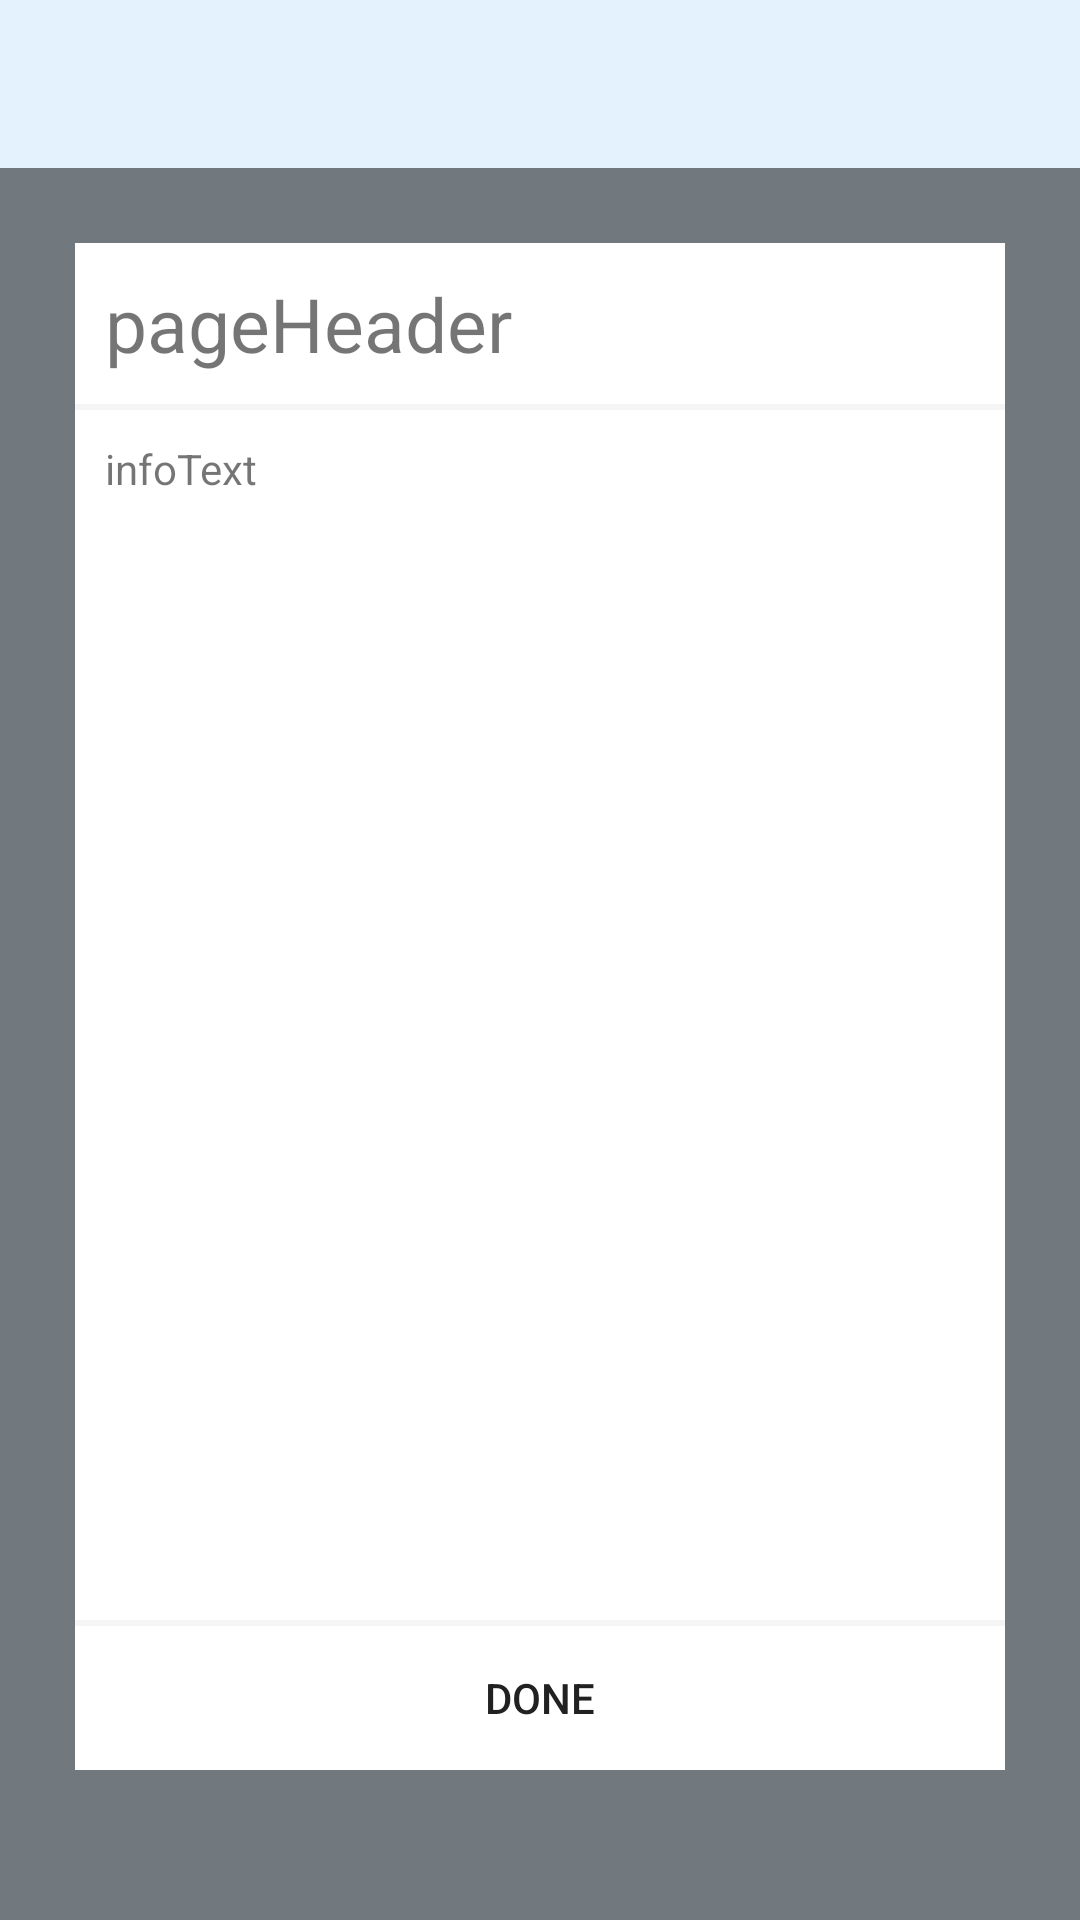

Android layout source for this screen:
<!-- AndroidManifest.xml: application theme AppTheme -->
<!-- res/layout/popup_layout.xml -->
<?xml version="1.0" encoding="utf-8"?>
<LinearLayout xmlns:android="http://schemas.android.com/apk/res/android"
              android:id="@+id/popup_element"
              android:layout_width="fill_parent"
              android:layout_height="fill_parent"
              android:background="@android:color/transparent"
              android:paddingTop="@dimen/abc_action_bar_default_height_material"
              android:orientation="vertical">
    <LinearLayout xmlns:android="http://schemas.android.com/apk/res/android"
                  android:layout_width="fill_parent"
                  android:layout_height="fill_parent"
                  android:background="#80000000"
                  android:paddingTop="25dp"
                  android:paddingRight="25dp"
                  android:paddingBottom="50dp"
                  android:paddingLeft="25dp"
                  android:orientation="vertical">
        <LinearLayout xmlns:android="http://schemas.android.com/apk/res/android"
                      android:layout_width="fill_parent"
                      android:layout_height="fill_parent"
                      android:background="#ffffff"
                      android:orientation="vertical">

            <TextView android:id="@+id/pageHeader"
                      android:layout_width="fill_parent"
                      android:layout_height="wrap_content"
                      android:layout_margin="10dp"
                      android:textSize="25sp"
                      android:text="pageHeader" />

            <View android:layout_width="fill_parent"
                  android:layout_height="2dp"
                  android:background="#f5f5f5"/>

            <TextView android:id="@+id/infoText"
                      android:layout_width="wrap_content"
                      android:layout_height="wrap_content"
                      android:layout_margin="10dp"
                      android:text="infoText" />

            <LinearLayout xmlns:android="http://schemas.android.com/apk/res/android"
                          android:layout_width="fill_parent"
                          android:layout_height="fill_parent"
                          android:orientation="vertical"
                          android:gravity="center_horizontal|bottom">

                <View android:layout_width="fill_parent"
                      android:layout_height="2dp"
                      android:background="#f5f5f5" />

                <Button android:id="@+id/closeButton"
                        android:layout_width="wrap_content"
                        android:layout_height="wrap_content"
                        android:background="@android:color/transparent"
                        android:text="@string/abc_action_mode_done"/>
            </LinearLayout>
        </LinearLayout>
    </LinearLayout>
</LinearLayout>
<!-- resources referenced by this layout -->
<resources>
  <style name="AppTheme" parent="Theme.AppCompat.Light.NoActionBar">
          
          <item name="colorPrimary">@color/primary</item>
          <item name="colorPrimaryDark">@color/primaryDark</item>
          <item name="colorAccent">@color/accent</item>
          <item name="android:textColorPrimary">@color/textPrimary</item>
          <item name="drawerArrowStyle">@style/DrawerArrowStyle</item>
  
          <item name="android:windowBackground">@color/background</item>
      </style>
  <color name="primary">#17bcd2</color>
  <color name="primaryDark">#1296a8</color>
  <color name="accent">#ed135d</color>
  <color name="textPrimary">#212121</color>
  <style name="DrawerArrowStyle" parent="Widget.AppCompat.DrawerArrowToggle">
          <item name="spinBars">true</item>
          <item name="color">@android:color/white</item>
      </style>
  <color name="background">#E3F2FD</color>
</resources>
